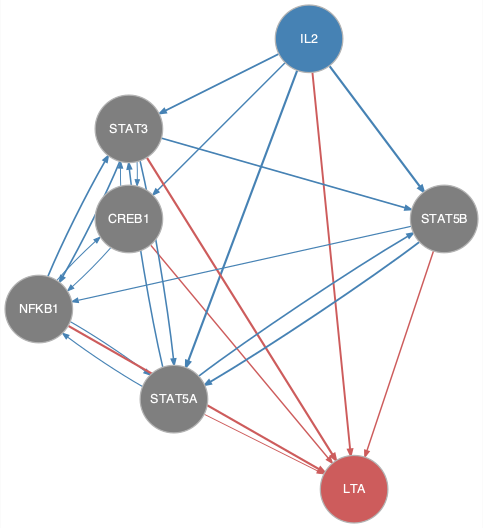

The table this chart was drawn from, first rows:
from	to
CREB1	NFKB1
CREB1	STAT3
IL2	CREB1
IL2	STAT3
IL2	STAT5A
IL2	STAT5B
NFKB1	CREB1
NFKB1	STAT3
NFKB1	STAT5A
STAT3	CREB1
STAT3	NFKB1
STAT3	STAT5A
STAT3	STAT5B
STAT5A	NFKB1
STAT5A	STAT3
STAT5A	STAT5B
STAT5B	NFKB1
STAT5B	STAT5A
CREB1	LTA
IL2	LTA
NFKB1	LTA
STAT3	LTA
STAT5A	LTA
STAT5B	LTA
